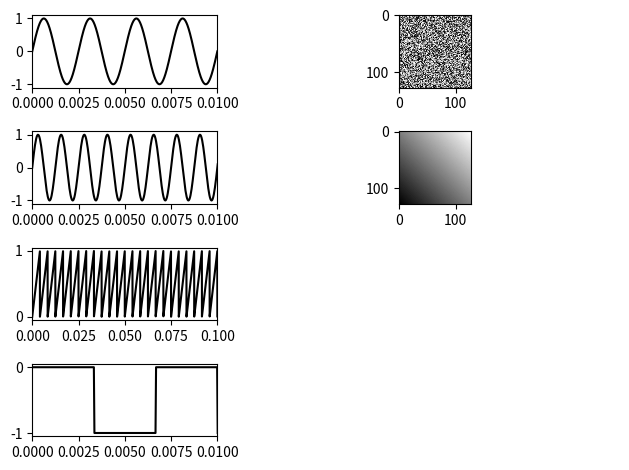

Write Python code to recreate this figure.
import matplotlib.pyplot as plt
import numpy as np


fig, ax = plt.subplots(4, 2, width_ratios=[1, 2])

# (a)

x1 = np.linspace(0, 0.01, 1600)
sin_x = np.sin(800 * np.pi * x1)

ax[0,0].plot(x1, sin_x, 'black')
ax[0, 0].set_xlim(0, 0.01)

# (b)

x2 = np.linspace(0, 3, 100000)
sin_x2 = np.sin(1600 * np.pi * x2)
ax[1, 0].set_xlim(0, 0.01)
ax[1, 0].plot(x2, sin_x2, 'black')

# (c)

sawtooth = (240 * x2 - np.floor(240 * x2))
ax[2, 0].plot(x2, sawtooth, 'black')
ax[2, 0].set_xlim(0, 0.1)

# (d)

ax[3, 0].plot(x2, np.floor(np.sin(300 * np.pi * x2)), 'black')
ax[3, 0].set_xlim(0, 0.01)

# (e)

rdm_sig = np.random.rand(128, 128)

ax[0, 1].imshow(rdm_sig, cmap='grey', interpolation='none')

# (f)

def f(i, j):
    return np.sin(i * j) - i + j

proc_sig = np.fromfunction(f, (128, 128), dtype=int)
ax[1, 1].imshow(proc_sig, cmap='grey', interpolation=None)

ax[2, 1].axis('off')
ax[3, 1].axis('off')

fig.tight_layout()

plt.show()
# plt.savefig('./imgs/2.svg')